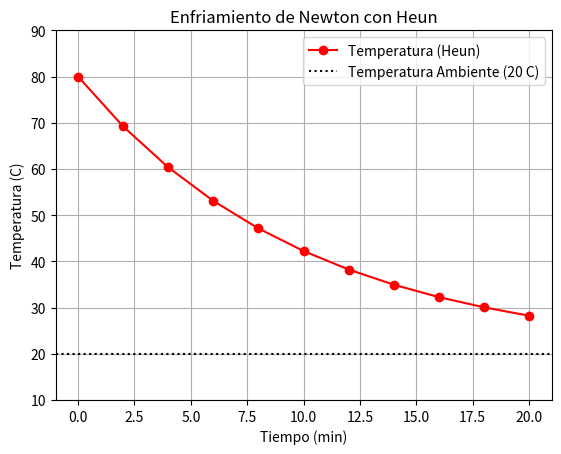

Write Python code to recreate this figure.
import numpy as np
import matplotlib.pyplot as plt

def heun(f, x0, y0, x_end, h):
    x_vals = np.arange(x0, x_end + h, h)
    y_vals = np.zeros(len(x_vals))
    y_vals[0] = y0
    for i in range(1, len(x_vals)):
        x_i = x_vals[i-1]
        y_i = y_vals[i-1]
        x_next = x_vals[i]
        
        y_predict = y_i + f(x_i, y_i) * h
        y_vals[i] = y_i + (f(x_i, y_i) + f(x_next, y_predict)) / 2 * h
    return x_vals, y_vals

Ta = 20
k = 0.1

def enfriamiento(t, T):
    return -k * (T - Ta)

t_num, T_num = heun(enfriamiento, 0, 80, 20, 2.0)

plt.plot(t_num, T_num, label="Temperatura (Heun)", marker="o", color="red")
plt.axhline(Ta, color='black', linestyle=':', label="Temperatura Ambiente (20 C)")

plt.title("Enfriamiento de Newton con Heun")
plt.xlabel("Tiempo (min)")
plt.ylabel("Temperatura (C)")
plt.ylim(10, 90)
plt.grid()
plt.legend()
plt.show()
